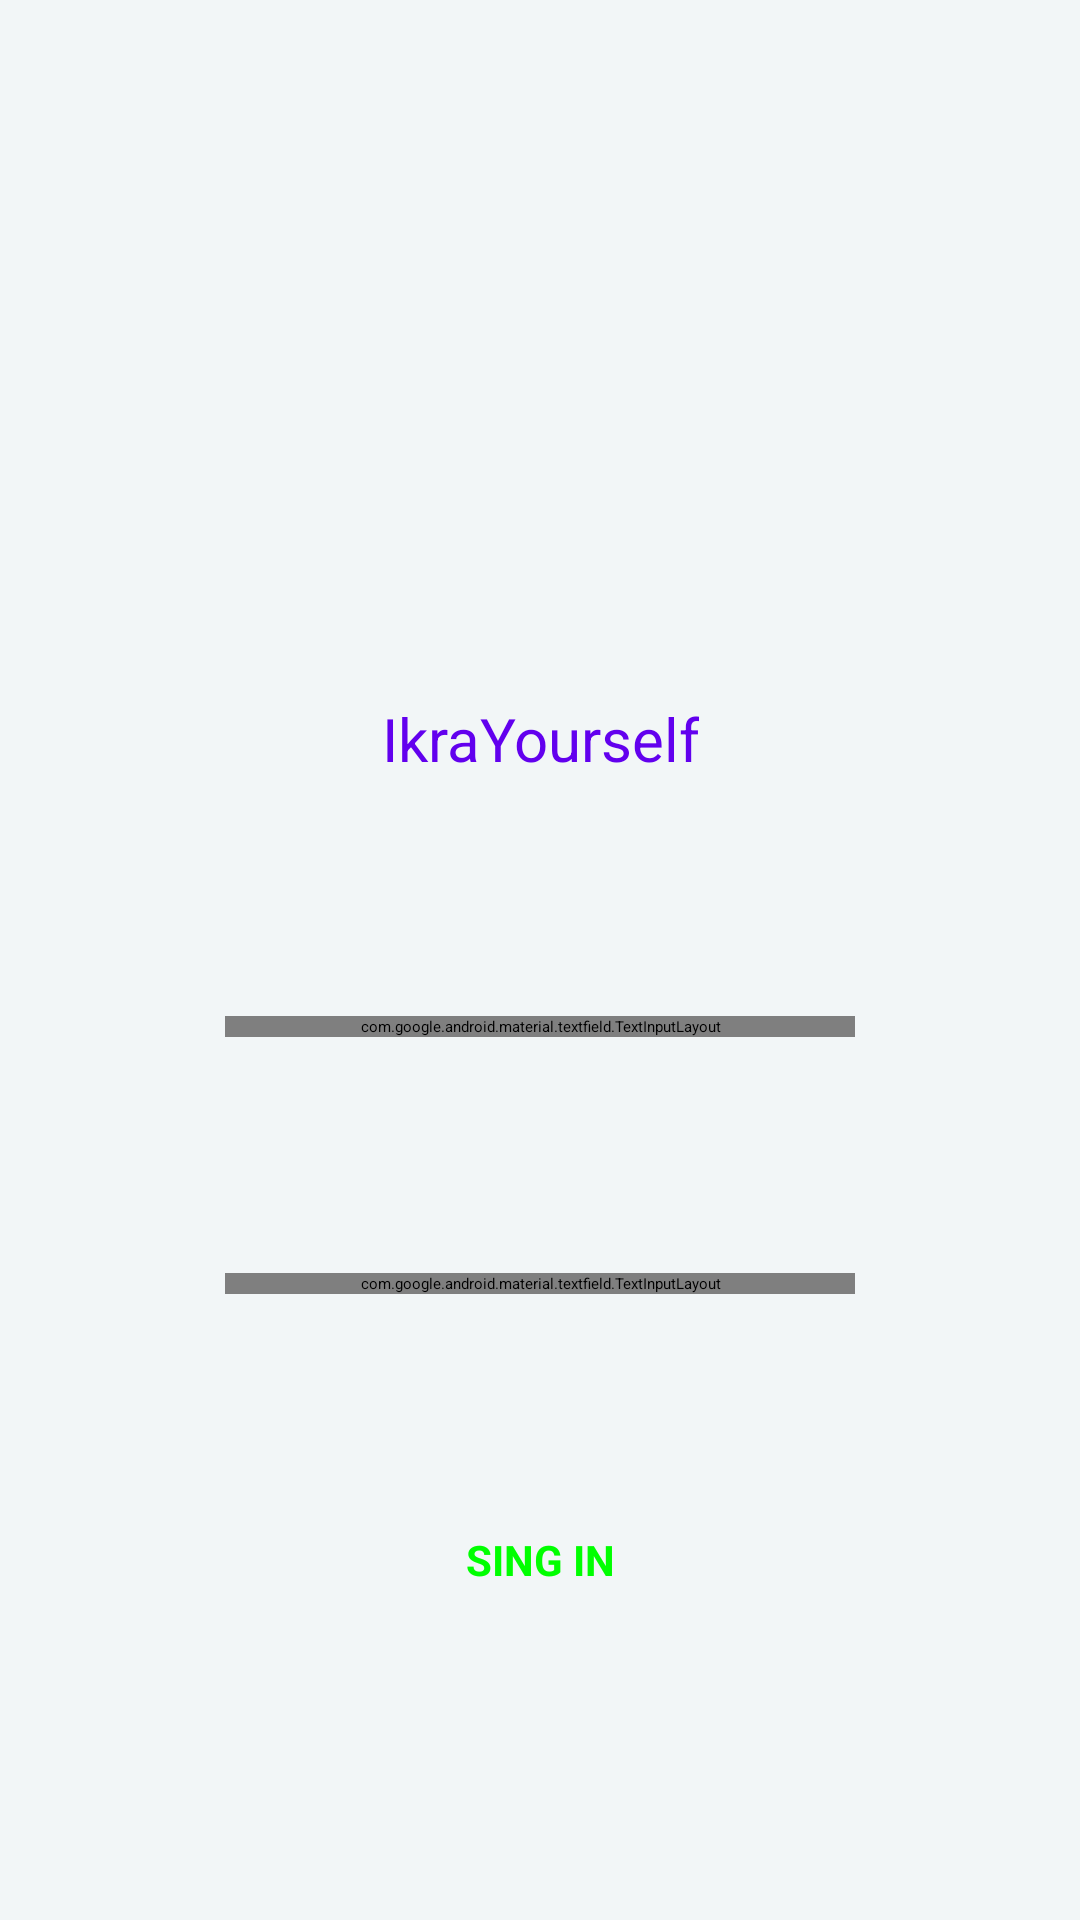

The Android layout XML behind this screen, and the referenced resources:
<!-- AndroidManifest.xml: application theme ThemeSplashScreen -->
<!-- res/layout/fragment_sign_in.xml -->
<layout xmlns:android="http://schemas.android.com/apk/res/android"
    xmlns:app="http://schemas.android.com/apk/res-auto"
    xmlns:tools="http://schemas.android.com/tools">

    <data>

        <variable
            name="isSignFragmentNesnesi"
            type="com.arpak.ikrayourself.ui.login.signin.SignInFragment" />

    </data>

    <androidx.constraintlayout.widget.ConstraintLayout
        android:layout_width="match_parent"
        android:layout_height="match_parent"
        android:background="#F2F6F7"
        tools:context=".ui.login.signin.SignInFragment">

        <ImageView
            android:id="@+id/imageViewSignIn"
            android:layout_width="wrap_content"
            android:layout_height="wrap_content"
            android:layout_marginTop="@dimen/margin_biggest"
            android:contentDescription="@string/ikra_yourself"
            app:layout_constraintBottom_toTopOf="@+id/textViewSignIn"
            app:layout_constraintEnd_toEndOf="parent"
            app:layout_constraintStart_toStartOf="parent"
            app:layout_constraintTop_toTopOf="parent"
            app:srcCompat="@drawable/ic_image" />

        <TextView
            android:id="@+id/textViewSignIn"
            android:layout_width="wrap_content"
            android:layout_height="wrap_content"
            android:text="@string/app_name"
            android:textAlignment="center"
            android:textColor="@color/purple_500"
            android:textSize="@dimen/text_size_big"
            app:layout_constraintBottom_toTopOf="@+id/emailTextInput"
            app:layout_constraintEnd_toEndOf="parent"
            app:layout_constraintStart_toStartOf="parent"
            app:layout_constraintTop_toBottomOf="@id/imageViewSignIn" />


        <com.google.android.material.textfield.TextInputLayout
            android:id="@+id/emailTextInput"
            style="@style/Widget.MaterialComponents.TextInputLayout.OutlinedBox"
            android:layout_width="match_parent"
            android:layout_height="wrap_content"
            android:layout_marginStart="@dimen/margin_biggest"
            android:layout_marginEnd="@dimen/margin_biggest"
            android:hint="@string/email_hint"
            android:textColorHint="#008080"
            app:boxStrokeColor="@color/DarkGreen"
            app:boxStrokeWidth="4dp"
            app:layout_constraintBottom_toTopOf="@+id/passwordTextInput"
            app:layout_constraintEnd_toEndOf="parent"
            app:layout_constraintStart_toStartOf="parent"
            app:layout_constraintTop_toBottomOf="@+id/textViewSignIn"
            app:startIconDrawable="@drawable/ic_e_mail"
            app:startIconTint="@color/Lime">

            <com.google.android.material.textfield.TextInputEditText
                android:id="@+id/emailEditText"
                android:layout_width="match_parent"
                android:layout_height="match_parent"
                android:singleLine="true"
                android:textColor="@color/Lime"
                android:textColorHint="@color/Lime"/>



        </com.google.android.material.textfield.TextInputLayout>


        <com.google.android.material.textfield.TextInputLayout
            android:id="@+id/passwordTextInput"
            android:layout_width="match_parent"
            android:layout_height="wrap_content"
            android:layout_marginStart="@dimen/margin_biggest"
            android:layout_marginEnd="@dimen/margin_biggest"
            android:hint="@string/password_hint"
            android:textColorHint="#008080"
            app:boxStrokeWidth="@dimen/box_strike_width"
            app:layout_constraintBottom_toTopOf="@+id/signInButton"
            app:layout_constraintEnd_toEndOf="parent"
            app:layout_constraintStart_toStartOf="parent"
            app:layout_constraintTop_toBottomOf="@+id/emailTextInput"
            app:passwordToggleEnabled="true"
            app:passwordToggleTint="@color/GreenYellow"
            app:startIconDrawable="@drawable/ic_password"
            app:startIconTint="@color/Lime">

            <com.google.android.material.textfield.TextInputEditText
                android:id="@+id/passwordEditText"
                android:layout_width="match_parent"
                android:layout_height="wrap_content"
                android:inputType="textPassword"
                android:textColor="@color/Lime"
                android:textColorHint="@color/Lime">

            </com.google.android.material.textfield.TextInputEditText>

        </com.google.android.material.textfield.TextInputLayout>


        <Button
            android:id="@+id/signInButton"
            android:layout_width="@dimen/margin_incredible"
            android:layout_height="wrap_content"
            android:layout_marginBottom="@dimen/margin_very_big"
            android:backgroundTint="@color/black"
            android:onClick="@{ () -> isSignFragmentNesnesi.signButton(emailEditText.getText().toString(),passwordEditText.getText().toString())}"
            android:text="@string/sing_in"
            android:textAlignment="center"
            android:textColor="@color/Lime"
            android:textSize="@dimen/text_size_very_small"
            android:textStyle="bold"
            app:layout_constraintBottom_toBottomOf="parent"
            app:layout_constraintEnd_toEndOf="parent"
            app:layout_constraintStart_toStartOf="parent"
            app:layout_constraintTop_toBottomOf="@+id/passwordTextInput">

        </Button>

    </androidx.constraintlayout.widget.ConstraintLayout>
</layout>
<!-- resources referenced by this layout -->
<resources>
  <color name="DarkGreen">#006400</color>
  <color name="GreenYellow">#ADFF2F</color>
  <color name="Lime">#00FF00</color>
  <color name="black">#FF000000</color>
  <color name="purple_500">#FF6200EE</color>
  <dimen name="box_strike_width">4dp</dimen>
  <dimen name="margin_biggest">75dp</dimen>
  <dimen name="margin_incredible">150dp</dimen>
  <dimen name="margin_very_big">32dp</dimen>
  <dimen name="text_size_big">20sp</dimen>
  <dimen name="text_size_very_small">14sp</dimen>
  <!-- drawable ic_e_mail (drawable) -->
  <vector
      xmlns:android="http://schemas.android.com/apk/res/android"
      android:height="24dp"
      android:viewportHeight="24"
      android:viewportWidth="24"
      android:width="24dp">
      <path
          android:fillColor="@color/DarkLime"
          android:pathData="M12,2C6.48,2 2,6.48 2,12s4.48,10 10,10h5v-2h-5c-4.34,0 -8,-3.66 -8,-8s3.66,-8 8,-8 8,3.66 8,8v1.43c0,0.79 -0.71,1.57 -1.5,1.57s-1.5,-0.78 -1.5,-1.57L17,12c0,-2.76 -2.24,-5 -5,-5s-5,2.24 -5,5 2.24,5 5,5c1.38,0 2.64,-0.56 3.54,-1.47 0.65,0.89 1.77,1.47 2.96,1.47 1.97,0 3.5,-1.6 3.5,-3.57L22,12c0,-5.52 -4.48,-10 -10,-10zM12,15c-1.66,0 -3,-1.34 -3,-3s1.34,-3 3,-3 3,1.34 3,3 -1.34,3 -3,3z"/>
  </vector>
  <!-- drawable ic_image (drawable) -->
  <vector xmlns:android="http://schemas.android.com/apk/res/android"
      android:width="24dp"
      android:height="24dp"
      android:tint="#0FCE12"
      android:viewportWidth="24"
      android:viewportHeight="24">
      <path
          android:fillColor="@android:color/white"
          android:pathData="M7,8h10c0.29,0 0.57,0.06 0.84,0.13C17.93,7.8 18,7.46 18,7.09c0,-1.31 -0.65,-2.53 -1.74,-3.25L12,1L7.74,3.84C6.65,4.56 6,5.78 6,7.09C6,7.46 6.07,7.8 6.16,8.13C6.43,8.06 6.71,8 7,8z" />
      <path
          android:fillColor="@android:color/white"
          android:pathData="M24,7c0,-1.1 -2,-3 -2,-3s-2,1.9 -2,3c0,0.74 0.4,1.38 1,1.72V13h-2v-2c0,-1.1 -0.9,-2 -2,-2H7c-1.1,0 -2,0.9 -2,2v2H3V8.72C3.6,8.38 4,7.74 4,7c0,-1.1 -2,-3 -2,-3S0,5.9 0,7c0,0.74 0.4,1.38 1,1.72V21h9v-4c0,-1.1 0.9,-2 2,-2s2,0.9 2,2v4h9V8.72C23.6,8.38 24,7.74 24,7z" />
  
  
  </vector>
  <!-- drawable ic_password (drawable) -->
  <vector xmlns:android="http://schemas.android.com/apk/res/android"
      android:width="24dp"
      android:height="24dp"
      android:viewportWidth="24"
      android:viewportHeight="24">
      <path
          android:fillColor="@color/DarkLime"
          android:pathData="M18,8h-1L17,6c0,-2.76 -2.24,-5 -5,-5S7,3.24 7,6v2L6,8c-1.1,0 -2,0.9 -2,2v10c0,1.1 0.9,2 2,2h12c1.1,0 2,-0.9 2,-2L20,10c0,-1.1 -0.9,-2 -2,-2zM12,17c-1.1,0 -2,-0.9 -2,-2s0.9,-2 2,-2 2,0.9 2,2 -0.9,2 -2,2zM15.1,8L8.9,8L8.9,6c0,-1.71 1.39,-3.1 3.1,-3.1 1.71,0 3.1,1.39 3.1,3.1v2z" />
  </vector>
  <string name="app_name">IkraYourself</string>
  <string name="email_hint">E - Mail</string>
  <string name="ikra_yourself">Ikra Yourself</string>
  <string name="password_hint">Password</string>
  <string name="sing_in">SING IN</string>
  <style name="ThemeSplashScreen" parent="Theme.SplashScreen">
  
          <item name="windowSplashScreenBackground">@color/white</item>
          <item name="windowSplashScreenAnimatedIcon">@drawable/ic_image</item>
          <item name="postSplashScreenTheme">@style/Base.Theme.IkraYourself</item>
      </style>
  <color name="DarkLime">#00C700</color>
  <color name="white">#FFFFFFFF</color>
  <style name="Base.Theme.IkraYourself" parent="Theme.Material3.DayNight.NoActionBar">
          
          
  
          <item name="windowActionBar">false</item>
          <item name="windowNoTitle">true</item>
  
      </style>
</resources>
